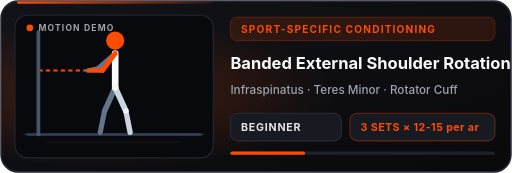
t = 0.00 s
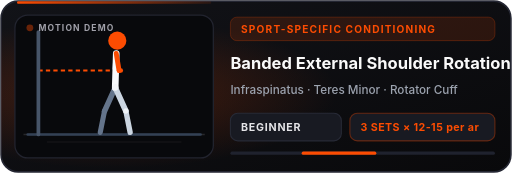
t = 0.49 s
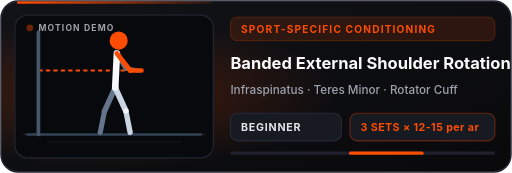
t = 0.81 s
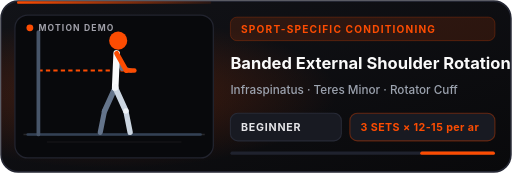
t = 1.30 s
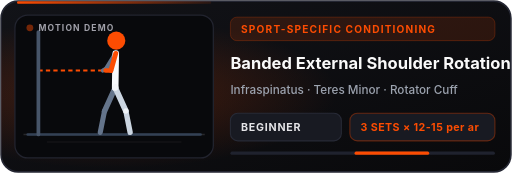
t = 1.75 s
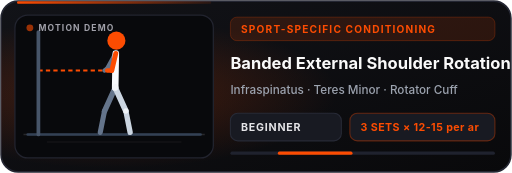
t = 2.28 s

The animated SVG that drew these frames (rendered in a browser with its animation timeline set to each time). Animation: 45 SMIL elements (animate=45); one cycle of 2.60 s, repeats indefinitely.

<svg xmlns="http://www.w3.org/2000/svg" viewBox="0 0 480 162" width="480" height="162" role="img" aria-label="Banded External Shoulder Rotation">
  <defs>
    <linearGradient id="bg" x1="0%" y1="0%" x2="100%" y2="100%">
      <stop offset="0%" stop-color="#121318"/>
      <stop offset="100%" stop-color="#09090B"/>
    </linearGradient>
    <radialGradient id="studioGlow" cx="22%" cy="54%" r="44%">
      <stop offset="0%" stop-color="#FC4C02" stop-opacity="0.24"/>
      <stop offset="100%" stop-color="#FC4C02" stop-opacity="0"/>
    </radialGradient>
    <linearGradient id="topBar" x1="0%" y1="0%" x2="100%" y2="0%">
      <stop offset="0%" stop-color="#FC4C02"/>
      <stop offset="100%" stop-color="#FC4C02" stop-opacity="0.1"/>
    </linearGradient>
  </defs>
  <rect x="1" y="1" width="478" height="160" rx="16" fill="url(#bg)" stroke="#242632" stroke-width="1.5"/>
  <rect x="1" y="1" width="478" height="160" rx="16" fill="url(#studioGlow)"/>
  <rect x="16" y="1" width="182" height="2.5" rx="1" fill="url(#topBar)"/>
  <!-- GOWOD-style dark motion studio stage -->
  <rect x="14" y="14" width="186" height="134" rx="12" fill="#08090C" stroke="#22242F" stroke-width="1.2"/>
  <line x1="22" y1="126" x2="192" y2="126" stroke="#27272A" stroke-width="1.5"/>
  <line x1="44" y1="133" x2="170" y2="133" stroke="#18181B" stroke-width="1"/>
  <line x1="26" y1="126" x2="188" y2="126" stroke="#334155" stroke-width="2.5" stroke-linecap="round"/>
  <line x1="36" y1="66" x2="108" y2="66" stroke="#FC4C02" stroke-width="2" stroke-dasharray="4 3"><animate attributeName="x2" values="84;142;84" dur="2.0s" repeatCount="indefinite"/></line><line x1="36" y1="30" x2="36" y2="126" stroke="#475569" stroke-width="3.5" stroke-linecap="round"/>
  <line x1="108.0" y1="50.0" x2="92.0" y2="64.0" stroke="#64748B" stroke-width="4.5" stroke-linecap="round"><animate attributeName="x1" values="108.0;110.0;108.0" dur="2.00s" repeatCount="indefinite" calcMode="linear"/><animate attributeName="y1" values="50.0;50.0;50.0" dur="2.00s" repeatCount="indefinite" calcMode="linear"/><animate attributeName="x2" values="92.0;124.0;92.0" dur="2.00s" repeatCount="indefinite" calcMode="linear"/><animate attributeName="y2" values="64.0;64.0;64.0" dur="2.00s" repeatCount="indefinite" calcMode="linear"/></line>
  <line x1="92.0" y1="64.0" x2="82.0" y2="66.0" stroke="#64748B" stroke-width="4.0" stroke-linecap="round"><animate attributeName="x1" values="92.0;124.0;92.0" dur="2.00s" repeatCount="indefinite" calcMode="linear"/><animate attributeName="y1" values="64.0;64.0;64.0" dur="2.00s" repeatCount="indefinite" calcMode="linear"/><animate attributeName="x2" values="82.0;140.0;82.0" dur="2.00s" repeatCount="indefinite" calcMode="linear"/><animate attributeName="y2" values="66.0;66.0;66.0" dur="2.00s" repeatCount="indefinite" calcMode="linear"/></line>
  <line x1="108.0" y1="82.0" x2="98.0" y2="104.0" stroke="#64748B" stroke-width="5.2" stroke-linecap="round"><animate attributeName="x1" values="108.0;108.0;108.0" dur="2.00s" repeatCount="indefinite" calcMode="linear"/><animate attributeName="y1" values="82.0;82.0;82.0" dur="2.00s" repeatCount="indefinite" calcMode="linear"/><animate attributeName="x2" values="98.0;98.0;98.0" dur="2.00s" repeatCount="indefinite" calcMode="linear"/><animate attributeName="y2" values="104.0;104.0;104.0" dur="2.00s" repeatCount="indefinite" calcMode="linear"/></line>
  <line x1="98.0" y1="104.0" x2="94.0" y2="124.0" stroke="#64748B" stroke-width="4.8" stroke-linecap="round"><animate attributeName="x1" values="98.0;98.0;98.0" dur="2.00s" repeatCount="indefinite" calcMode="linear"/><animate attributeName="y1" values="104.0;104.0;104.0" dur="2.00s" repeatCount="indefinite" calcMode="linear"/><animate attributeName="x2" values="94.0;94.0;94.0" dur="2.00s" repeatCount="indefinite" calcMode="linear"/><animate attributeName="y2" values="124.0;124.0;124.0" dur="2.00s" repeatCount="indefinite" calcMode="linear"/></line>
  <line x1="108.0" y1="50.0" x2="108.0" y2="82.0" stroke="#F8FAFC" stroke-width="6.2" stroke-linecap="round"><animate attributeName="x1" values="108.0;110.0;108.0" dur="2.00s" repeatCount="indefinite" calcMode="linear"/><animate attributeName="y1" values="50.0;50.0;50.0" dur="2.00s" repeatCount="indefinite" calcMode="linear"/><animate attributeName="x2" values="108.0;108.0;108.0" dur="2.00s" repeatCount="indefinite" calcMode="linear"/><animate attributeName="y2" values="82.0;82.0;82.0" dur="2.00s" repeatCount="indefinite" calcMode="linear"/></line>
  <line x1="108.0" y1="82.0" x2="118.0" y2="104.0" stroke="#CBD5E1" stroke-width="5.4" stroke-linecap="round"><animate attributeName="x1" values="108.0;108.0;108.0" dur="2.00s" repeatCount="indefinite" calcMode="linear"/><animate attributeName="y1" values="82.0;82.0;82.0" dur="2.00s" repeatCount="indefinite" calcMode="linear"/><animate attributeName="x2" values="118.0;118.0;118.0" dur="2.00s" repeatCount="indefinite" calcMode="linear"/><animate attributeName="y2" values="104.0;104.0;104.0" dur="2.00s" repeatCount="indefinite" calcMode="linear"/></line>
  <line x1="118.0" y1="104.0" x2="122.0" y2="124.0" stroke="#CBD5E1" stroke-width="5.0" stroke-linecap="round"><animate attributeName="x1" values="118.0;118.0;118.0" dur="2.00s" repeatCount="indefinite" calcMode="linear"/><animate attributeName="y1" values="104.0;104.0;104.0" dur="2.00s" repeatCount="indefinite" calcMode="linear"/><animate attributeName="x2" values="122.0;122.0;122.0" dur="2.00s" repeatCount="indefinite" calcMode="linear"/><animate attributeName="y2" values="124.0;124.0;124.0" dur="2.00s" repeatCount="indefinite" calcMode="linear"/></line>
  <line x1="108.0" y1="50.0" x2="96.0" y2="66.0" stroke="#FC4C02" stroke-width="4.6" stroke-linecap="round"><animate attributeName="x1" values="108.0;110.0;108.0" dur="2.00s" repeatCount="indefinite" calcMode="linear"/><animate attributeName="y1" values="50.0;50.0;50.0" dur="2.00s" repeatCount="indefinite" calcMode="linear"/><animate attributeName="x2" values="96.0;128.0;96.0" dur="2.00s" repeatCount="indefinite" calcMode="linear"/><animate attributeName="y2" values="66.0;66.0;66.0" dur="2.00s" repeatCount="indefinite" calcMode="linear"/></line>
  <line x1="96.0" y1="66.0" x2="84.0" y2="66.0" stroke="#FC4C02" stroke-width="4.2" stroke-linecap="round"><animate attributeName="x1" values="96.0;128.0;96.0" dur="2.00s" repeatCount="indefinite" calcMode="linear"/><animate attributeName="y1" values="66.0;66.0;66.0" dur="2.00s" repeatCount="indefinite" calcMode="linear"/><animate attributeName="x2" values="84.0;144.0;84.0" dur="2.00s" repeatCount="indefinite" calcMode="linear"/><animate attributeName="y2" values="66.0;66.0;66.0" dur="2.00s" repeatCount="indefinite" calcMode="linear"/></line>
  <circle cx="108.0" cy="38.0" r="8.5" fill="#FC4C02" opacity="1.0"><animate attributeName="cx" values="108.0;112.0;108.0" dur="2.00s" repeatCount="indefinite" calcMode="linear"/><animate attributeName="cy" values="38.0;38.0;38.0" dur="2.00s" repeatCount="indefinite" calcMode="linear"/></circle>
  <circle cx="108.0" cy="82.0" r="3.0" fill="#F8FAFC" opacity="0.9"><animate attributeName="cx" values="108.0;108.0;108.0" dur="2.00s" repeatCount="indefinite" calcMode="linear"/><animate attributeName="cy" values="82.0;82.0;82.0" dur="2.00s" repeatCount="indefinite" calcMode="linear"/></circle>
  <circle cx="118.0" cy="104.0" r="2.5" fill="#F8FAFC" opacity="0.8"><animate attributeName="cx" values="118.0;118.0;118.0" dur="2.00s" repeatCount="indefinite" calcMode="linear"/><animate attributeName="cy" values="104.0;104.0;104.0" dur="2.00s" repeatCount="indefinite" calcMode="linear"/></circle>
  <!-- Live tempo pulse indicator -->
  <circle cx="28" cy="26" r="3.2" fill="#FC4C02">
    <animate attributeName="opacity" values="1;0.2;1" dur="1.3s" repeatCount="indefinite"/>
  </circle>
  <text x="36" y="29" font-family="Inter, Arial, sans-serif" font-size="8" font-weight="700" fill="#A1A1AA" letter-spacing="1.1">MOTION DEMO</text>
  <!-- Right telemetry panel -->
  <rect x="216" y="16" width="248" height="22" rx="6" fill="#FC4C02" fill-opacity="0.13" stroke="#FC4C02" stroke-opacity="0.28" stroke-width="0.8"/>
  <text x="226" y="30.5" font-family="Inter, Arial, sans-serif" font-size="9.5" font-weight="700" fill="#FC4C02" letter-spacing="1.1">SPORT-SPECIFIC CONDITIONING</text>
  <text x="216" y="65" font-family="Inter, Arial, sans-serif" font-size="15.5" font-weight="700" fill="#FAFAFA">Banded External Shoulder Rotation</text>
  <text x="216" y="88" font-family="Inter, Arial, sans-serif" font-size="11" font-weight="500" fill="#9CA3AF">Infraspinatus · Teres Minor · Rotator Cuff</text>
  <rect x="216" y="106" width="104" height="26" rx="7" fill="#181A22" stroke="#272A36" stroke-width="1"/>
  <text x="226" y="122.5" font-family="Inter, Arial, sans-serif" font-size="10" font-weight="700" fill="#E4E4E7" letter-spacing="0.7">BEGINNER</text>
  <rect x="328" y="106" width="136" height="26" rx="7" fill="#181A22" stroke="#FC4C02" stroke-opacity="0.35" stroke-width="1"/>
  <text x="338" y="122.5" font-family="Inter, Arial, sans-serif" font-size="10" font-weight="700" fill="#FC4C02" letter-spacing="0.4">3 SETS × 12-15 per ar</text>
  <rect x="216" y="142" width="248" height="3" rx="1.5" fill="#1F222E"/>
  <rect x="216" y="142" width="70" height="3" rx="1.5" fill="#FC4C02">
    <animate attributeName="x" values="216;394;216" dur="2.6s" repeatCount="indefinite"/>
  </rect>
</svg>
